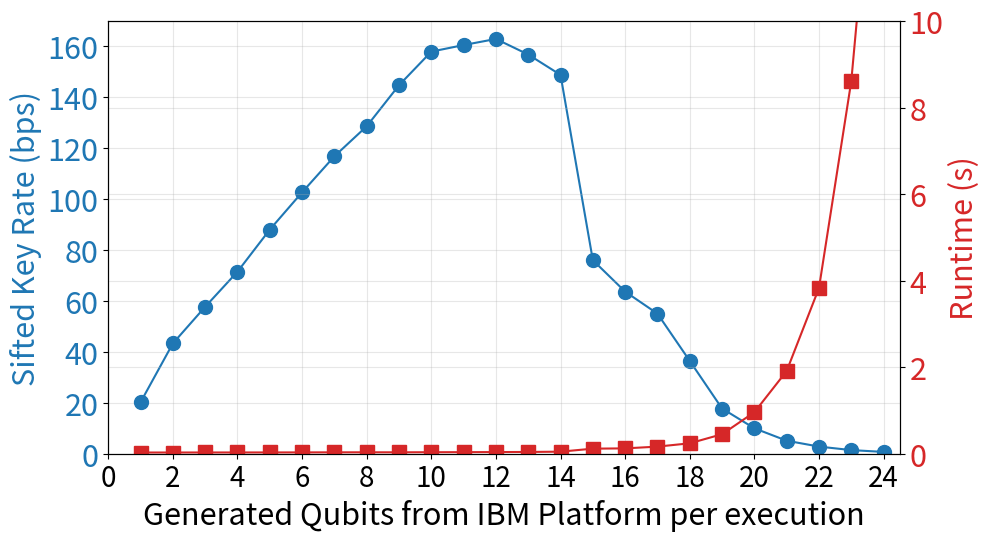

Recreate this plot in Python.
import numpy as np
import matplotlib.pyplot as plt

qbit = np.array([1, 2, 3, 4, 5, 6, 7, 8, 9, 10, 11, 12, 13, 14, 15, 16, 17, 18, 19, 20, 21, 22, 23, 24])

KeyRate = np.array([20.232040298056823, 43.34172585992227, 57.72803576225145, 71.51974370100983, 88.04862552436444, 102.70040940059015, 116.85576384707154, 
                    128.64652098156, 144.77341622715605 ,157.97296367832598, 160.55000058348247, 162.9478449057025, 156.8276186385533, 148.82918502748132, 
                    76.04067635369164, 63.68143525427732, 55.02481178233751, 36.47027382616829, 17.763042791025274, 9.993452217300653, 5.116103720164548, 
                    2.8057342202369617, 1.421838490249446, 0.7129057861527669])

Runtime = np.array([0.02770237684249878, 0.02807220220565796, 0.028750681877136232, 0.029110944271087645,
                    0.029559779167175292, 0.030656797885894774, 0.032105517387390134, 0.032907323837280275,
                    0.03253787040710449, 0.03461364507675171, 0.0360117769241333, 0.03796216011047363,
                    0.040640277862548826, 0.047282912731170655, 0.11713955640792846, 0.12335862636566162,
                    0.16416435956954956, 0.24074086904525757, 0.45067141771316527, 0.9586353850364685,
                    1.9109086751937867, 3.8275503635406496, 8.607606101036072, 16.79662356376648])

fig, ax1 = plt.subplots(figsize=(10, 6))

color = 'tab:blue'
ax1.set_xlabel('Generated Qubits from IBM Platform per execution', fontsize=22)
ax1.set_ylabel('Sifted Key Rate (bps)', color=color, fontsize=22)
ax1.plot(qbit, KeyRate, color=color, marker='o', label='Sifted Key Rate (bps)', markersize=10)
ax1.tick_params(axis='y', labelcolor=color, labelsize=22)
ax1.tick_params(axis='x', labelsize=20)
ax1.set_ylim(0, 170)
ax1.set_xlim(0, 24.5)
ax1.set_xticks(np.arange(0, 25, 2))
ax1.set_yticks(np.arange(0, 170, 20))
ax1.grid(alpha=0.3)

ax2 = ax1.twinx()
color = 'tab:red'
ax2.set_ylabel('Runtime (s)', color=color, fontsize=22)
ax2.plot(qbit, Runtime, color=color, marker='s', label='Runtime (s)', markersize=10)
ax2.tick_params(axis='y', labelcolor=color, labelsize=22)
ax2.set_ylim(0, 10)
ax2.set_yticks(np.arange(0, 11, 2))
ax2.grid(alpha=0.3)

# fig.suptitle('Generated Qubits from IBM Platform per Execution vs. Sifted Key Rate and Runtime')
fig.tight_layout(rect=[0, 0.03, 1, 0.95])

plt.savefig('qlength_vs_keyrate_runtime.png', format='png', bbox_inches="tight", dpi=300)

plt.show()
